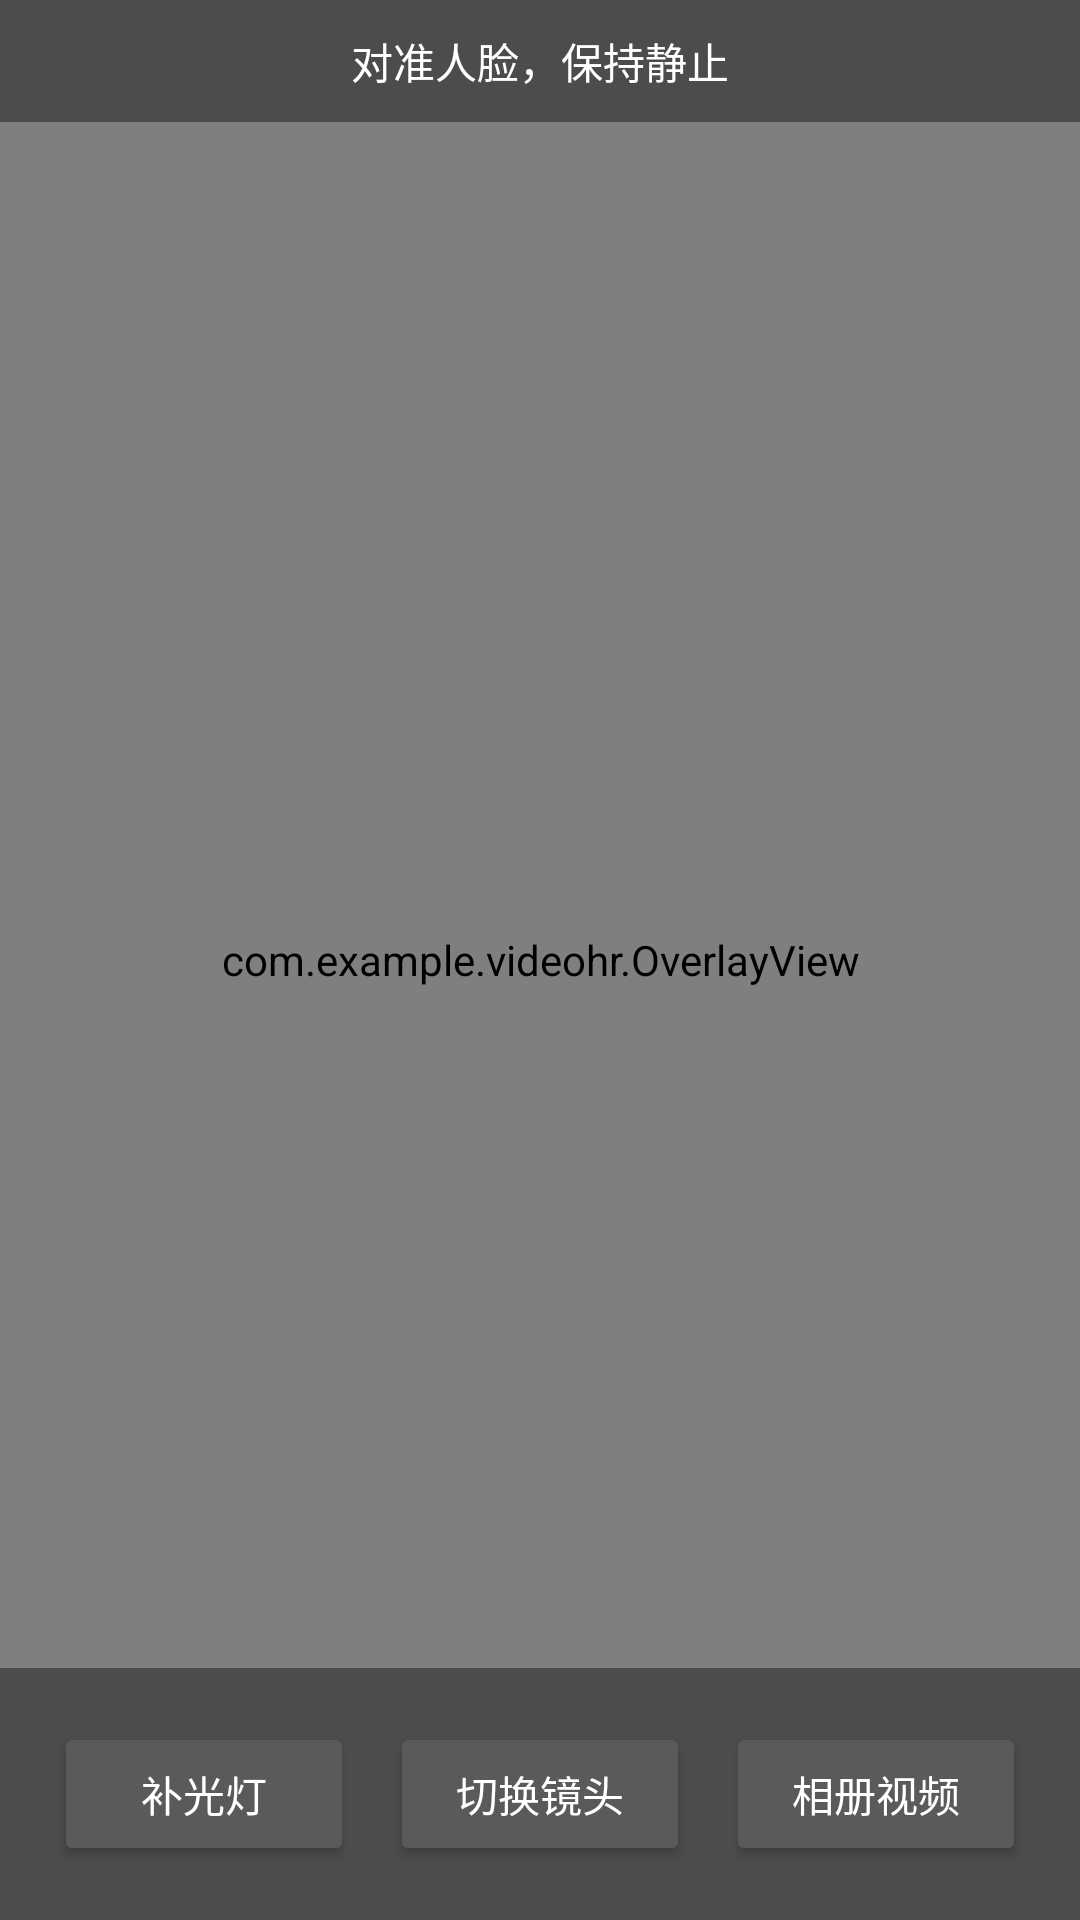

Layout XML and referenced resources for this Android screen:
<!-- AndroidManifest.xml: application theme Theme.VideoHR -->
<!-- res/layout/activity_main.xml -->
<?xml version="1.0" encoding="utf-8"?>
<FrameLayout xmlns:android="http://schemas.android.com/apk/res/android"
    android:layout_width="match_parent"
    android:layout_height="match_parent"
    android:background="@android:color/black">

    <androidx.camera.view.PreviewView
        android:id="@+id/previewView"
        android:layout_width="match_parent"
        android:layout_height="match_parent" />

    <com.example.videohr.OverlayView
        android:id="@+id/overlayView"
        android:layout_width="match_parent"
        android:layout_height="match_parent" />

    <LinearLayout
        android:layout_width="match_parent"
        android:layout_height="wrap_content"
        android:layout_gravity="top"
        android:orientation="vertical">

        <TextView
            android:id="@+id/statusText"
            android:layout_width="match_parent"
            android:layout_height="wrap_content"
            android:background="#66000000"
            android:gravity="center"
            android:padding="10dp"
            android:text="对准人脸，保持静止"
            android:textColor="@android:color/white"
            android:textSize="14sp" />

        <TextView
            android:id="@+id/debugText"
            android:layout_width="match_parent"
            android:layout_height="wrap_content"
            android:background="#55000000"
            android:fontFamily="monospace"
            android:padding="6dp"
            android:textColor="#A5D6A7"
            android:textSize="10sp"
            android:visibility="gone" />
    </LinearLayout>

    <LinearLayout
        android:id="@+id/waveContainer"
        android:layout_width="match_parent"
        android:layout_height="wrap_content"
        android:layout_gravity="bottom"
        android:layout_marginBottom="72dp"
        android:background="#33000000"
        android:orientation="vertical" />

    <LinearLayout
        android:layout_width="match_parent"
        android:layout_height="wrap_content"
        android:layout_gravity="bottom"
        android:background="#66000000"
        android:gravity="center"
        android:orientation="horizontal"
        android:padding="12dp">

        <Button
            android:id="@+id/torchBtn"
            android:layout_width="0dp"
            android:layout_height="wrap_content"
            android:layout_weight="1"
            android:layout_margin="6dp"
            android:text="补光灯" />

        <Button
            android:id="@+id/switchBtn"
            android:layout_width="0dp"
            android:layout_height="wrap_content"
            android:layout_weight="1"
            android:layout_margin="6dp"
            android:text="切换镜头" />

        <Button
            android:id="@+id/videoBtn"
            android:layout_width="0dp"
            android:layout_height="wrap_content"
            android:layout_weight="1"
            android:layout_margin="6dp"
            android:text="相册视频" />
    </LinearLayout>

</FrameLayout>
<!-- resources referenced by this layout -->
<resources>
  <style name="Theme.VideoHR" parent="Theme.AppCompat.NoActionBar">
          <item name="android:windowBackground">@android:color/black</item>
          <item name="android:statusBarColor">@android:color/black</item>
          <item name="colorAccent">#E91E63</item>
      </style>
</resources>
